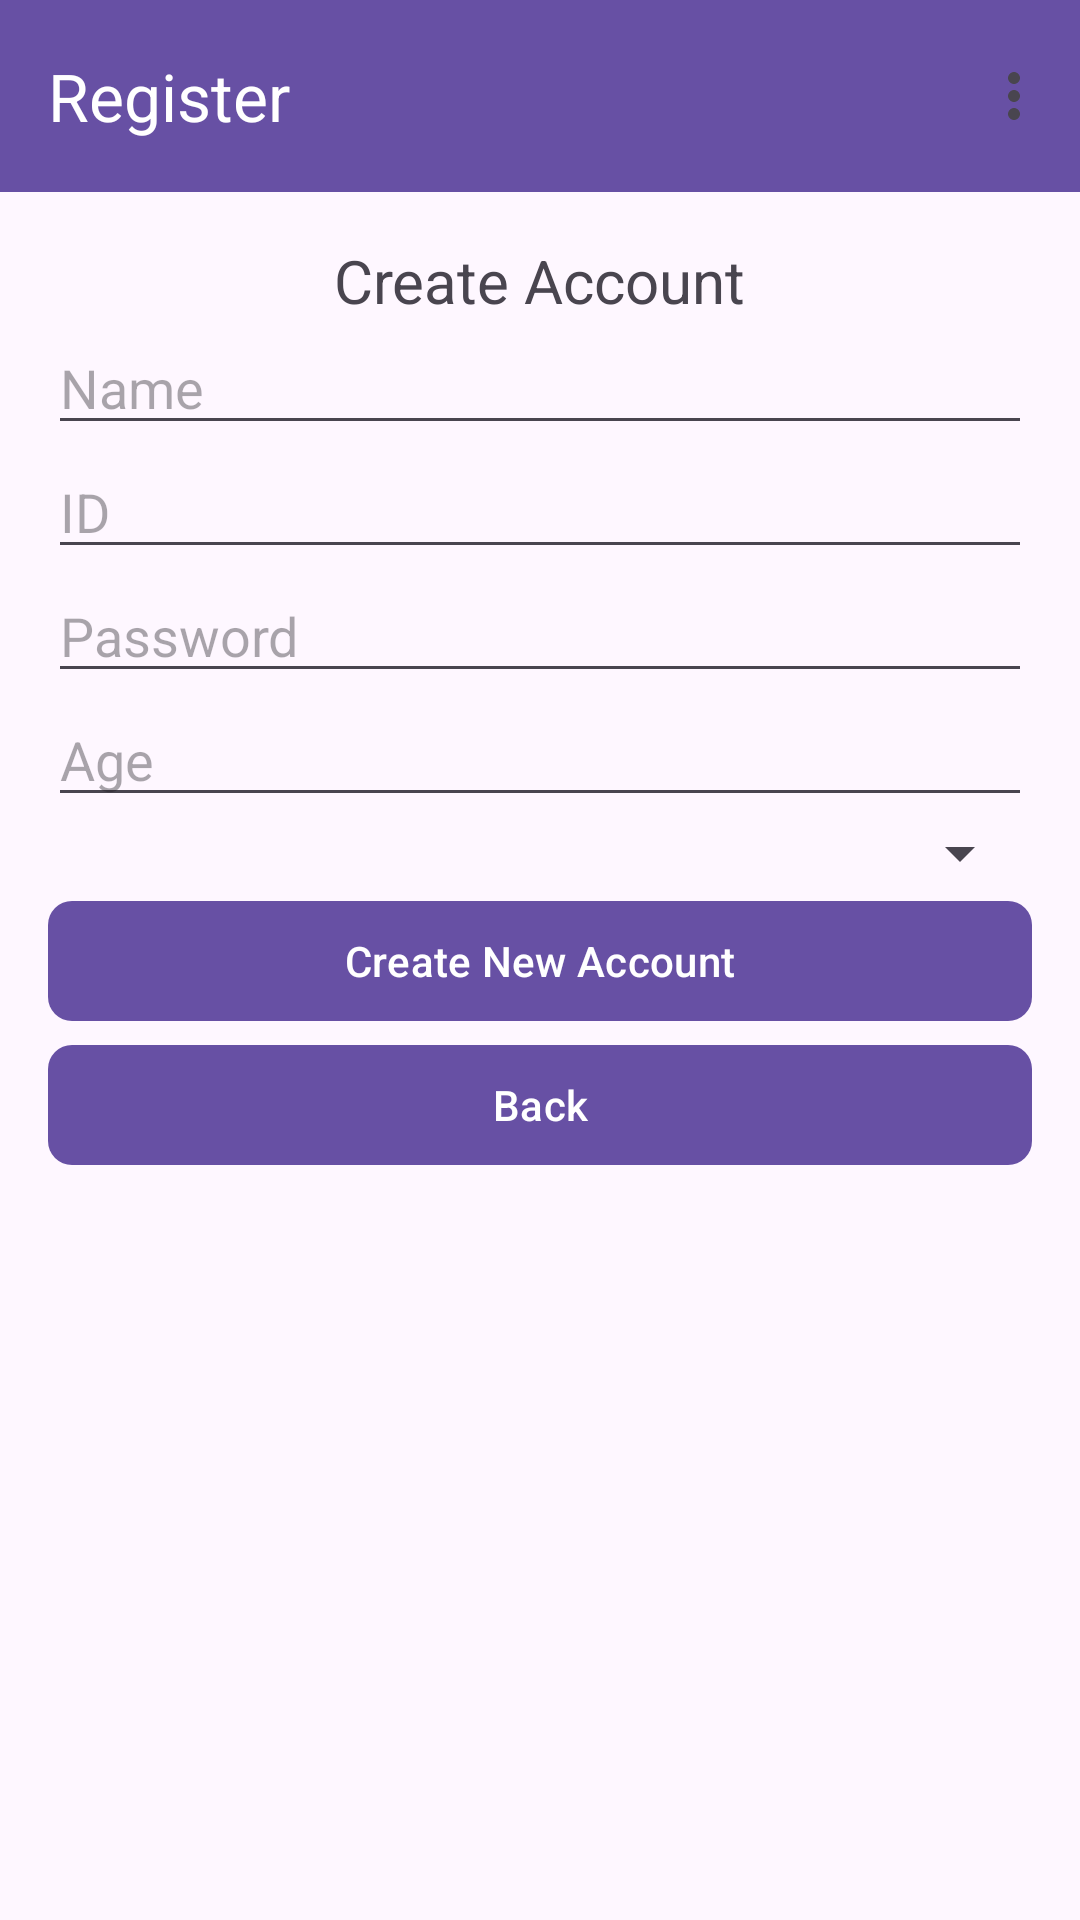

Reconstruct the res/layout file that produces this screen, plus the resources it refers to.
<!-- AndroidManifest.xml: application theme Theme.HealthApp -->
<!-- res/layout/register_screen.xml -->
<?xml version="1.0" encoding="utf-8"?>
<androidx.constraintlayout.widget.ConstraintLayout
    xmlns:android="http://schemas.android.com/apk/res/android"
    xmlns:app="http://schemas.android.com/apk/res-auto"
    android:layout_width="match_parent"
    android:layout_height="match_parent">

    <androidx.appcompat.widget.Toolbar
        android:id="@+id/toolbar_menu"
        android:layout_width="0dp"
        android:layout_height="?attr/actionBarSize"
        android:background="?attr/colorPrimary"
        app:title="Register"
        app:titleTextColor="@android:color/white"
        app:menu="@menu/toolbar_menu"
        app:layout_constraintTop_toTopOf="parent"
        app:layout_constraintStart_toStartOf="parent"
        app:layout_constraintEnd_toEndOf="parent" />

    <ScrollView
        android:layout_width="0dp"
        android:layout_height="0dp"
        android:padding="@dimen/margin_medium"
        app:layout_constraintTop_toBottomOf="@id/toolbar_menu"
        app:layout_constraintBottom_toBottomOf="parent"
        app:layout_constraintStart_toStartOf="parent"
        app:layout_constraintEnd_toEndOf="parent">

        <androidx.constraintlayout.widget.ConstraintLayout
            android:layout_width="match_parent"
            android:layout_height="wrap_content">

            <TextView
                android:id="@+id/title"
                android:layout_width="wrap_content"
                android:layout_height="wrap_content"
                android:text="Create Account"
                android:textSize="@dimen/text_size_title"
                app:layout_constraintTop_toTopOf="parent"
                app:layout_constraintStart_toStartOf="parent"
                app:layout_constraintEnd_toEndOf="parent"
                android:layout_marginBottom="@dimen/margin_large"/>

            <EditText
                android:id="@+id/nameEditText"
                android:layout_width="0dp"
                android:layout_height="wrap_content"
                android:hint="Name"
                app:layout_constraintTop_toBottomOf="@id/title"
                app:layout_constraintStart_toStartOf="parent"
                app:layout_constraintEnd_toEndOf="parent"
                android:layout_marginBottom="@dimen/margin_small"/>

            <EditText
                android:id="@+id/idEditText"
                android:layout_width="0dp"
                android:layout_height="wrap_content"
                android:hint="ID"
                app:layout_constraintTop_toBottomOf="@id/nameEditText"
                app:layout_constraintStart_toStartOf="parent"
                app:layout_constraintEnd_toEndOf="parent"
                android:layout_marginBottom="@dimen/margin_small"/>

            <EditText
                android:id="@+id/passwordEditText"
                android:layout_width="0dp"
                android:layout_height="wrap_content"
                android:hint="Password"
                android:inputType="textPassword"
                app:layout_constraintTop_toBottomOf="@id/idEditText"
                app:layout_constraintStart_toStartOf="parent"
                app:layout_constraintEnd_toEndOf="parent"
                android:layout_marginBottom="@dimen/margin_small"/>

            <EditText
                android:id="@+id/ageEditText"
                android:layout_width="0dp"
                android:layout_height="wrap_content"
                android:hint="Age"
                android:inputType="number"
                app:layout_constraintTop_toBottomOf="@id/passwordEditText"
                app:layout_constraintStart_toStartOf="parent"
                app:layout_constraintEnd_toEndOf="parent"
                android:layout_marginBottom="@dimen/margin_small"/>

            <Spinner
                android:id="@+id/sexSpinner"
                android:layout_width="0dp"
                android:layout_height="wrap_content"
                android:hint="Select Sex"
                app:layout_constraintTop_toBottomOf="@id/ageEditText"
                app:layout_constraintStart_toStartOf="parent"
                app:layout_constraintEnd_toEndOf="parent"
                android:layout_marginBottom="@dimen/margin_medium"/>

            <com.google.android.material.button.MaterialButton
                android:id="@+id/createAccountButton"
                android:layout_width="0dp"
                android:layout_height="@dimen/button_height"
                android:text="Create New Account"
                app:cornerRadius="8dp"
                app:layout_constraintTop_toBottomOf="@id/sexSpinner"
                app:layout_constraintStart_toStartOf="parent"
                app:layout_constraintEnd_toEndOf="parent"
                android:layout_marginBottom="@dimen/margin_medium"/>

            <com.google.android.material.button.MaterialButton
                android:id="@+id/backButton"
                android:layout_width="0dp"
                android:layout_height="@dimen/button_height"
                android:text="Back"
                app:cornerRadius="8dp"
                app:layout_constraintTop_toBottomOf="@id/createAccountButton"
                app:layout_constraintStart_toStartOf="parent"
                app:layout_constraintEnd_toEndOf="parent"
                android:layout_marginBottom="@dimen/margin_medium"/>
        </androidx.constraintlayout.widget.ConstraintLayout>
    </ScrollView>
</androidx.constraintlayout.widget.ConstraintLayout>
<!-- resources referenced by this layout -->
<resources>
  <dimen name="button_height">48dp</dimen>
  <dimen name="margin_large">24dp</dimen>
  <dimen name="margin_medium">16dp</dimen>
  <dimen name="margin_small">8dp</dimen>
  <dimen name="text_size_title">20sp</dimen>
  <style name="Theme.HealthApp" parent="Base.Theme.HealthApp" />
  <style name="Base.Theme.HealthApp" parent="Theme.Material3.DayNight.NoActionBar">
          
          
      </style>
</resources>
